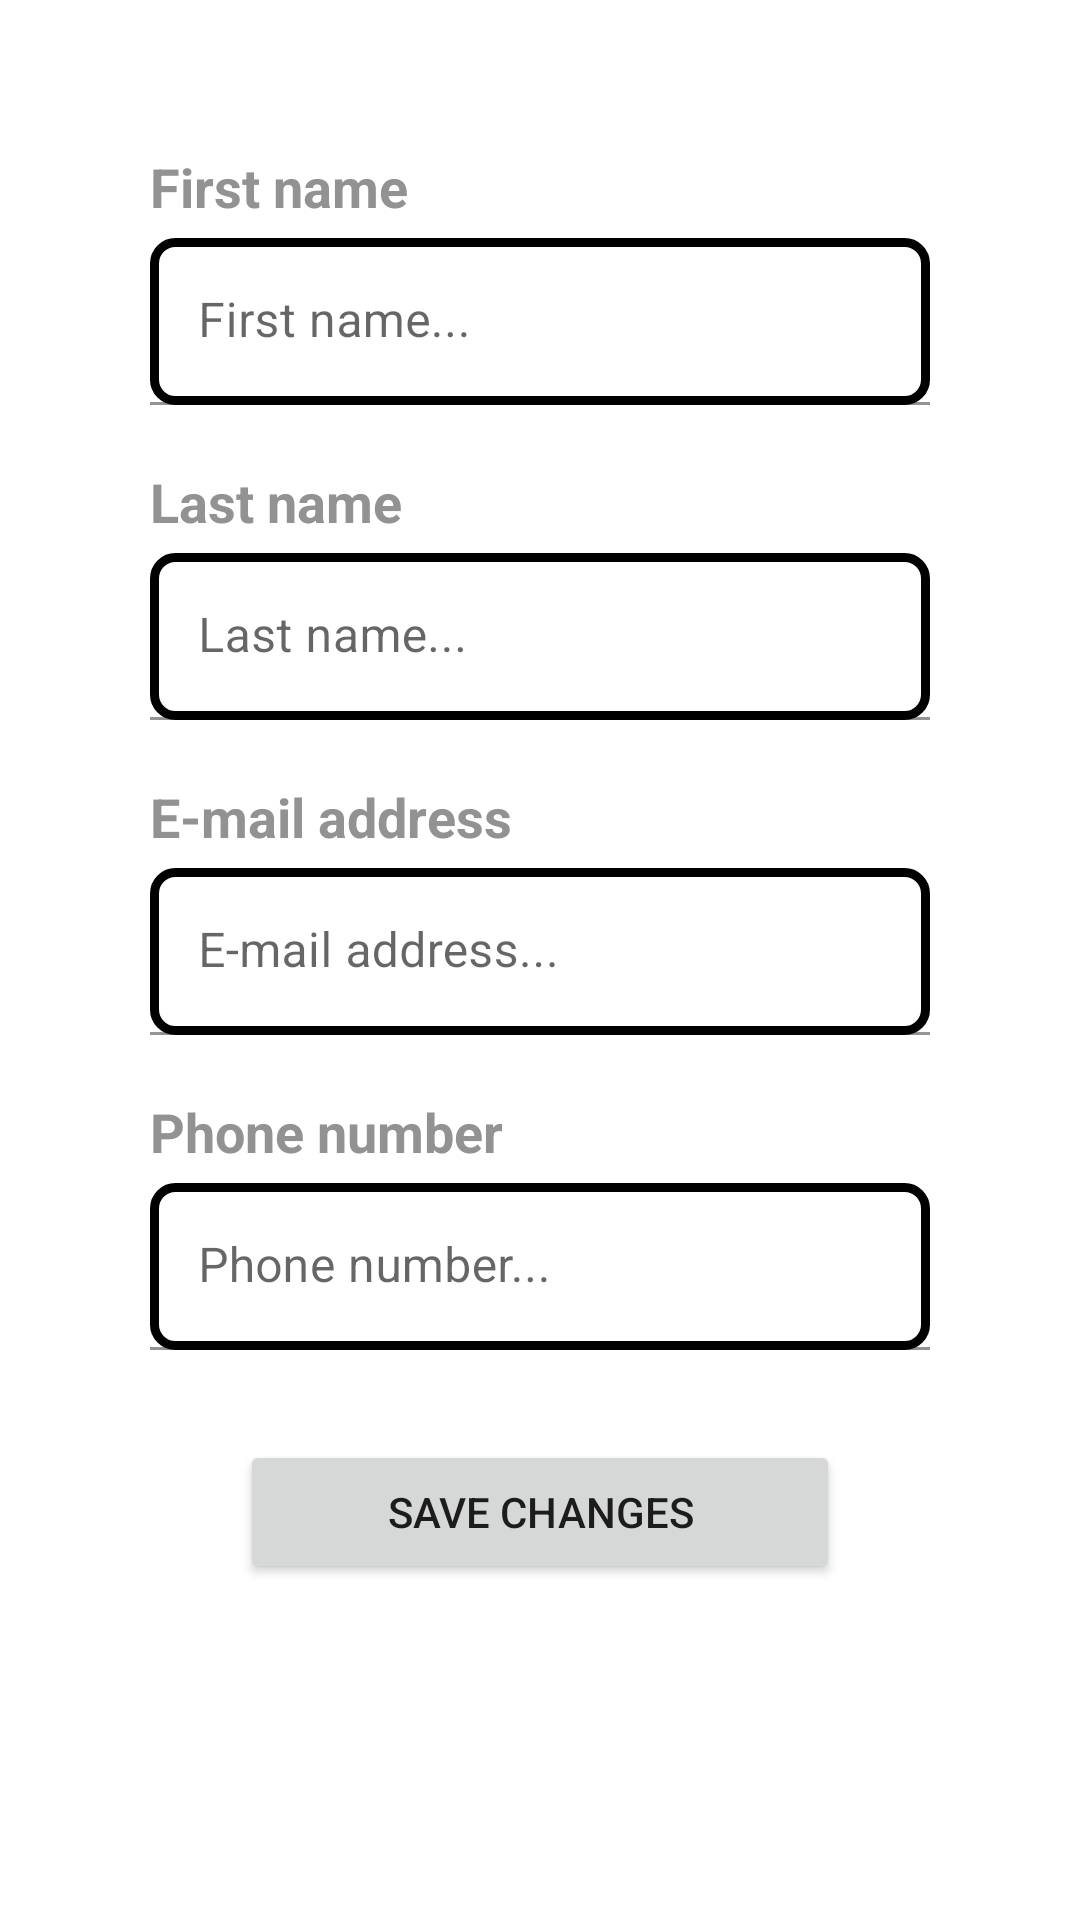

Android layout source for this screen:
<!-- AndroidManifest.xml: application theme Theme.CustomerApp_Client -->
<!-- res/layout/fragment_account_contact_info.xml -->
<?xml version="1.0" encoding="utf-8"?>
<androidx.constraintlayout.widget.ConstraintLayout xmlns:android="http://schemas.android.com/apk/res/android"
    xmlns:app="http://schemas.android.com/apk/res-auto"
    xmlns:tools="http://schemas.android.com/tools"
    android:layout_width="match_parent"
    android:layout_height="match_parent"
    tools:context=".FragmentAccountContactInfo">

    <LinearLayout
        android:layout_width="match_parent"
        android:layout_height="wrap_content"
        android:layout_margin="50dp"
        android:orientation="vertical"
        app:layout_constraintEnd_toEndOf="parent"
        app:layout_constraintStart_toStartOf="parent"
        app:layout_constraintTop_toTopOf="parent">

        <TextView
            android:id="@+id/textView19"
            android:layout_width="match_parent"
            android:layout_height="wrap_content"
            android:text="First name"
            android:textColor="#939292"
            android:textSize="18sp"
            android:textStyle="bold" />

        <com.google.android.material.textfield.TextInputLayout
            android:layout_width="match_parent"
            android:layout_height="wrap_content"
            android:layout_marginTop="5dp"
            android:layout_marginBottom="20dp">

            <com.google.android.material.textfield.TextInputEditText
                android:id="@+id/act_account_contactInfoF_firstName_ET"
                android:layout_width="match_parent"
                android:layout_height="wrap_content"
                android:background="@drawable/test_border_6"
                android:hint="First name..."
                android:textAlignment="textStart"
                android:textColor="#000000" />
        </com.google.android.material.textfield.TextInputLayout>

        <TextView
            android:id="@+id/textView20"
            android:layout_width="match_parent"
            android:layout_height="wrap_content"
            android:text="Last name"
            android:textColor="#939292"
            android:textSize="18sp"
            android:textStyle="bold" />

        <com.google.android.material.textfield.TextInputLayout
            android:layout_width="match_parent"
            android:layout_height="wrap_content"
            android:layout_marginTop="5dp"
            android:layout_marginBottom="20dp">

            <com.google.android.material.textfield.TextInputEditText
                android:id="@+id/act_account_contactInfoF_lastName_ET"
                android:layout_width="match_parent"
                android:layout_height="wrap_content"
                android:background="@drawable/test_border_6"
                android:hint="Last name..."
                android:textAlignment="textStart"
                android:textColor="#000000" />
        </com.google.android.material.textfield.TextInputLayout>

        <TextView
            android:id="@+id/textView21"
            android:layout_width="match_parent"
            android:layout_height="wrap_content"
            android:text="E-mail address"
            android:textColor="#939292"
            android:textSize="18sp"
            android:textStyle="bold" />

        <com.google.android.material.textfield.TextInputLayout
            android:layout_width="match_parent"
            android:layout_height="wrap_content"
            android:layout_marginTop="5dp"
            android:layout_marginBottom="20dp">

            <com.google.android.material.textfield.TextInputEditText
                android:id="@+id/act_account_contactInfoF_email_ET"
                android:layout_width="match_parent"
                android:layout_height="wrap_content"
                android:background="@drawable/test_border_6"
                android:hint="E-mail address..."
                android:textAlignment="textStart"
                android:textColor="#000000" />
        </com.google.android.material.textfield.TextInputLayout>

        <TextView
            android:id="@+id/textView22"
            android:layout_width="match_parent"
            android:layout_height="wrap_content"
            android:text="Phone number"
            android:textColor="#939292"
            android:textSize="18sp"
            android:textStyle="bold" />

        <com.google.android.material.textfield.TextInputLayout
            android:layout_width="match_parent"
            android:layout_height="wrap_content"
            android:layout_marginTop="5dp">

            <com.google.android.material.textfield.TextInputEditText
                android:id="@+id/act_account_contactInfoF_phone_ET"
                android:layout_width="match_parent"
                android:layout_height="wrap_content"
                android:background="@drawable/test_border_6"
                android:hint="Phone number..."
                android:textAlignment="textStart"
                android:textColor="#000000" />
        </com.google.android.material.textfield.TextInputLayout>

        <Button
            android:id="@+id/act_account_contactInfoF_save_button"
            android:layout_width="match_parent"
            android:layout_height="wrap_content"
            android:layout_margin="30dp"
            android:text="Save changes" />

        <TextView
            android:id="@+id/act_account_contactInfoF_warning_TW"
            android:layout_width="match_parent"
            android:layout_height="wrap_content"
            android:textAlignment="center"
            android:textColor="#FF0000"
            android:textSize="18sp"
            android:textStyle="bold" />


    </LinearLayout>

</androidx.constraintlayout.widget.ConstraintLayout>
<!-- resources referenced by this layout -->
<resources>
  <!-- drawable test_border_6 (drawable) -->
  <?xml version="1.0" encoding="utf-8"?>
  <layer-list xmlns:android="http://schemas.android.com/apk/res/android">
      
      <item>
          <shape
              android:shape="rectangle">
              <stroke android:width="3dp" android:color="#000000" />
              <corners android:radius="7dp"/>
              
              <solid android:color="#FFFFFF" />
          </shape>
      </item>
  </layer-list>
  <style name="Theme.CustomerApp_Client" parent="Theme.MaterialComponents.DayNight.DarkActionBar">
          
          <item name="colorPrimary">@color/purple_500</item>
          <item name="colorPrimaryVariant">@color/purple_700</item>
          <item name="colorOnPrimary">@color/white</item>
          
          <item name="colorSecondary">@color/teal_200</item>
          <item name="colorSecondaryVariant">@color/teal_700</item>
          <item name="colorOnSecondary">@color/black</item>
          
          <item name="android:statusBarColor" tools:targetApi="l">?attr/colorPrimaryVariant</item>
          
      </style>
  <!-- not gathered from this repository: default colours our renderer supplied (Android Studio template values) -->
  <color name="purple_500">#FF6200EE</color>
  <color name="purple_700">#FF3700B3</color>
  <color name="teal_200">#FF03DAC5</color>
  <color name="teal_700">#FF018786</color>
  <color name="black">#FF000000</color>
  <color name="white">#FFFFFFFF</color>
</resources>
